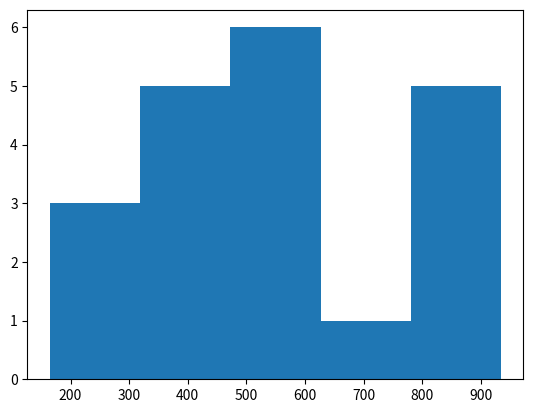

The matplotlib source for this figure:
# -*- coding: utf-8 -*-
"""
Created on Tue Dec  8 09:28:48 2020

[redacted]
"""
import datetime
import random
import matplotlib as plt


class lottery:
    
    def __init__(self, year, month, day):
        self.date = datetime.datetime(year, month, day)
        self.tickets = []
        
    def lottery_run(self, num_of_tickets):
        
        for index in range(num_of_tickets):
            self.tickets.append(random.randint(100,999))
            
    def linear_search(self, n):
        for index in range(len(self.tickets)):
            if(n==self.tickets[index]):
                return index
        return -1
                
        
may1 = lottery(2020, 4, 3)
may1.lottery_run(20)
print(may1.tickets)

print(may1.linear_search(200))


plt.pyplot.hist(may1.tickets, 5)
